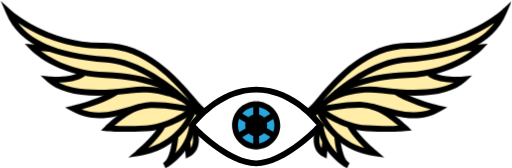
t = 0.00 s
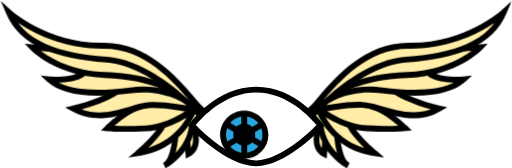
t = 0.50 s
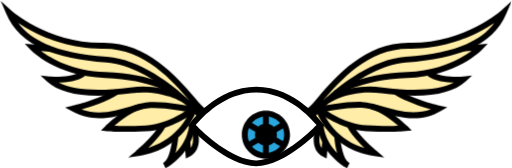
t = 1.00 s
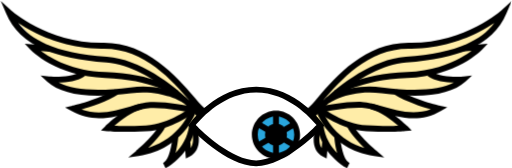
t = 1.50 s
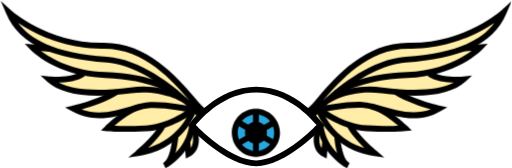
t = 2.00 s
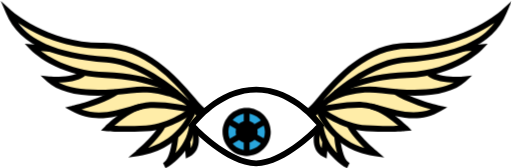
t = 2.50 s

The animated SVG that drew these frames (rendered in a browser with its animation timeline set to each time). Animation: 1 CSS @keyframes rule; one cycle of 3.00 s, repeats indefinitely.

<svg id="e3iima4ldrdc1" xmlns="http://www.w3.org/2000/svg" xmlns:xlink="http://www.w3.org/1999/xlink" viewBox="0 0 700 230" shape-rendering="geometricPrecision" text-rendering="geometricPrecision"><style>
<![CDATA[#e3iima4ldrdc7_to {animation: e3iima4ldrdc7_to__to 3000ms linear infinite normal forwards}@keyframes e3iima4ldrdc7_to__to { 0% {transform: translate(0px,0px);animation-timing-function: cubic-bezier(0,0,0.580000,1)} 16.666667% {transform: translate(-16.362309px,12.799994px);animation-timing-function: cubic-bezier(0,0,0.580000,1)} 50% {transform: translate(27.100072px,12.799994px);animation-timing-function: cubic-bezier(0,0,0.580000,1)} 83.333333% {transform: translate(-13px,9px)} 100% {transform: translate(-4.840031px,-0.000006px)} }]]>
</style><polyline id="e3iima4ldrdc2" points="423.200000,153.700000 490.200000,83.600000 536.900000,65.800000 621.900000,54.800000 685.600000,23.300000 649.200000,62.600000 648.800000,72.900000 592.200000,99.600000 624.200000,113.600000 592.100000,126.700000 548.800000,127 583.900000,145.200000 597,150.300000 561.200000,160.600000 524.700000,150 551.600000,173.200000 487.600000,174.300000 482.200000,177.500000 506.600000,206.400000 463.200000,190.600000 465.200000,215.600000 445.400000,197 441.700000,208.900000 431.200000,183.600000 439.200000,168.600000 423.200000,153.700000" fill="rgb(255,237,168)" stroke="none" stroke-width="1"/><polyline id="e3iima4ldrdc3" points="280.500000,154.500000 213.500000,84.500000 166.900000,66.700000 81.900000,55.600000 18.100000,24.200000 54.500000,63.500000 54.900000,73.800000 111.500000,100.500000 78,113 111.600000,127.600000 155,127.900000 119.800000,146 106.800000,151.100000 142.500000,161.500000 179.100000,150.900000 152.100000,174.100000 216.200000,175.200000 221.600000,178.300000 197.200000,207.200000 240.500000,191.500000 238.500000,216.500000 258.400000,197.900000 262.100000,209.800000 272.500000,184.500000 264.500000,169.500000 280.500000,154.500000" fill="rgb(255,237,168)" stroke="none" stroke-width="1"/><g id="e3iima4ldrdc4"><path id="e3iima4ldrdc5" d="M350.200000,223.600000C390.200000,223.600000,438.200000,171.600000,438.200000,171.600000C438.200000,171.600000,403.200000,122.600000,350.200000,122.600000C297.200000,122.600000,262.200000,171.600000,262.200000,171.600000C262.200000,171.600000,310.200000,223.600000,350.200000,223.600000Z" fill="rgb(255,255,255)" stroke="none" stroke-width="1"/><path id="e3iima4ldrdc6" d="M350.200000,227.600000C308.900000,227.600000,261.300000,176.500000,259.300000,174.300000L257.100000,171.900000L259,169.300000C260.500000,167.200000,295.800000,118.600000,350.300000,118.600000C404.800000,118.600000,440.100000,167.200000,441.600000,169.300000L443.500000,171.900000L441.300000,174.300000C439.200000,176.500000,391.500000,227.600000,350.200000,227.600000ZM267.500000,171.300000C277.500000,181.400000,317.300000,219.600000,350.200000,219.600000C383.100000,219.600000,422.900000,181.400000,432.900000,171.300000C424.800000,161.400000,393.500000,126.600000,350.200000,126.600000C306.900000,126.600000,275.600000,161.400000,267.500000,171.300000Z" fill="rgb(0,0,0)" stroke="none" stroke-width="1"/></g><g id="e3iima4ldrdc7_to" transform="translate(0,0)"><g id="e3iima4ldrdc7" transform="translate(0,0)"><circle id="e3iima4ldrdc8" r="29" transform="matrix(1 0 0 1 348.19999999999999 170.59999999999999)" fill="rgb(41,166,221)" stroke="none" stroke-width="1"/><g id="e3iima4ldrdc9"><circle id="e3iima4ldrdc10" r="29" transform="matrix(1 0 0 1 350.19999999999999 171.59999999999999)" fill="rgb(41,166,221)" stroke="none" stroke-width="1"/><path id="e3iima4ldrdc11" d="M350.200000,204.600000C332,204.600000,317.200000,189.800000,317.200000,171.600000C317.200000,153.400000,332,138.600000,350.200000,138.600000C368.400000,138.600000,383.200000,153.400000,383.200000,171.600000C383.200000,189.800000,368.400000,204.600000,350.200000,204.600000ZM350.200000,146.600000C336.400000,146.600000,325.200000,157.800000,325.200000,171.600000C325.200000,185.400000,336.400000,196.600000,350.200000,196.600000C364,196.600000,375.200000,185.400000,375.200000,171.600000C375.200000,157.800000,364,146.600000,350.200000,146.600000Z" fill="rgb(0,0,0)" stroke="none" stroke-width="1"/></g><circle id="e3iima4ldrdc12" r="15" transform="matrix(1 0 0 1 350.19999999999999 171.59999999999999)" fill="rgb(0,0,0)" stroke="none" stroke-width="1"/><g id="e3iima4ldrdc13"><line id="e3iima4ldrdc14" x1="350.200000" y1="143.600000" x2="350.200000" y2="167.600000" fill="rgb(0,0,0)" stroke="none" stroke-width="1"/><rect id="e3iima4ldrdc15" width="8" height="24" rx="0" ry="0" transform="matrix(1 0 0 1 346.19999999999999 143.59999999999999)" fill="rgb(0,0,0)" stroke="none" stroke-width="1"/></g><g id="e3iima4ldrdc16"><line id="e3iima4ldrdc17" x1="324.800000" y1="156.600000" x2="345.600000" y2="168.600000" fill="rgb(0,0,0)" stroke="none" stroke-width="1"/><rect id="e3iima4ldrdc18" width="8" height="24" rx="0" ry="0" transform="matrix(0.50000000000000 -0.86600000000000 0.86600000000000 0.50000000000000 322.80249999999995 160.11680000000001)" fill="rgb(0,0,0)" stroke="none" stroke-width="1"/></g><g id="e3iima4ldrdc19"><line id="e3iima4ldrdc20" x1="326.800000" y1="185.600000" x2="347.600000" y2="173.600000" fill="rgb(0,0,0)" stroke="none" stroke-width="1"/><rect id="e3iima4ldrdc21" width="24" height="8" rx="0" ry="0" transform="matrix(0.86600000000000 -0.50000000000000 0.50000000000000 0.86600000000000 324.79369999999994 182.16659999999999)" fill="rgb(0,0,0)" stroke="none" stroke-width="1"/></g><g id="e3iima4ldrdc22"><line id="e3iima4ldrdc23" x1="376.600000" y1="156.600000" x2="355.800000" y2="168.600000" fill="rgb(0,0,0)" stroke="none" stroke-width="1"/><rect id="e3iima4ldrdc24" width="24" height="8" rx="0" ry="0" transform="matrix(0.86600000000000 -0.50000000000000 0.50000000000000 0.86600000000000 353.79129999999998 165.14259999999999)" fill="rgb(0,0,0)" stroke="none" stroke-width="1"/></g><g id="e3iima4ldrdc25"><line id="e3iima4ldrdc26" x1="374.600000" y1="185.600000" x2="353.800000" y2="173.600000" fill="rgb(0,0,0)" stroke="none" stroke-width="1"/><rect id="e3iima4ldrdc27" width="8" height="24" rx="0" ry="0" transform="matrix(0.50000000000000 -0.86600000000000 0.86600000000000 0.50000000000000 351.80649999999997 177.12479999999994)" fill="rgb(0,0,0)" stroke="none" stroke-width="1"/></g><g id="e3iima4ldrdc28"><line id="e3iima4ldrdc29" x1="350.200000" y1="176.600000" x2="350.200000" y2="200.600000" fill="rgb(0,0,0)" stroke="none" stroke-width="1"/><rect id="e3iima4ldrdc30" width="8" height="24" rx="0" ry="0" transform="matrix(1 0 0 1 346.19999999999999 176.59999999999999)" fill="rgb(0,0,0)" stroke="none" stroke-width="1"/></g></g></g><path id="e3iima4ldrdc31" d="M430.300000,160.600000L424.700000,155.600000C423.900000,156.200000,423.200000,156.700000,422.400000,157.100000L418.600000,150C422.200000,148.100000,428.400000,140.900000,435.600000,132.500000C459.500000,104.800000,499.400000,58.600000,558.800000,58.600000C559.300000,58.600000,559.800000,58.600000,560.300000,58.600000C635.800000,59.600000,686,14.100000,686.500000,13.700000L700.100000,1.200000L692.900000,18.200000C683.500000,40.500000,666.500000,56.700000,641.100000,67.800000C619.700000,77.100000,592.500000,82.800000,555.600000,85.600000C523.100000,88.100000,490.800000,108.300000,469.500000,124.700000C446.100000,142.800000,430.400000,160.400000,430.300000,160.600000ZM558.800000,66.600000C503.300000,66.600000,464.900000,110.800000,441.900000,137.500000C465.400000,115.600000,509.300000,81.100000,554.900000,77.600000C590.900000,74.800000,617.300000,69.400000,637.900000,60.400000C654.500000,53.200000,667.200000,43.600000,676.200000,31.500000C670.700000,35.200000,663.900000,39.300000,655.900000,43.500000C635.400000,54.100000,602.700000,66.600000,562.700000,66.600000C561.900000,66.600000,561.100000,66.600000,560.200000,66.600000C559.700000,66.600000,559.300000,66.600000,558.800000,66.600000Z" fill="rgb(0,0,0)" stroke="none" stroke-width="1"/><path id="e3iima4ldrdc32" d="M461.600000,130.900000L456.900000,124.400000C458.200000,123.400000,490.700000,100.700000,557.100000,98.600000C590.200000,97.600000,614.900000,87.700000,629.700000,79.500000C636.100000,76,641.200000,72.500000,645.100000,69.600000L633.500000,70.600000L632.800000,62.600000L667.200000,59.700000L660,67.300000C658.600000,68.800000,624.100000,104.500000,557.200000,106.600000C523.900000,107.600000,499.600000,114.200000,485.100000,119.500000C469.600000,125.200000,461.600000,130.800000,461.600000,130.900000Z" fill="rgb(0,0,0)" stroke="none" stroke-width="1"/><path id="e3iima4ldrdc33" d="M450,141.200000L445.400000,134.700000C446.600000,133.800000,475.800000,113.600000,522.800000,119.700000C567.800000,125.600000,600.700000,123.300000,620.900000,113C609.800000,112.700000,594.500000,110.900000,584.900000,103.900000L589.600000,97.400000C603.200000,107.400000,633.600000,104.700000,633.900000,104.600000L645.800000,103.500000L636.900000,111.600000C616.800000,129.900000,579.100000,135.100000,521.700000,127.600000C477.800000,121.900000,450.300000,141,450,141.200000Z" fill="rgb(0,0,0)" stroke="none" stroke-width="1"/><path id="e3iima4ldrdc34" d="M565.800000,161.900000C549.500000,161.900000,534,157.300000,520.400000,153.300000C510.500000,150.400000,502,147.900000,495,147.600000C474.300000,146.800000,447.500000,152.200000,438.600000,154C436,154.500000,435.700000,154.600000,435.100000,154.600000L435.100000,146.600000C435,146.600000,434.900000,146.600000,434.600000,146.600000C434.900000,146.600000,435.700000,146.400000,436.900000,146.100000C446,144.300000,473.500000,138.700000,495.200000,139.500000C503.200000,139.800000,512.600000,142.600000,522.500000,145.500000C542.100000,151.300000,565.800000,158.300000,589.300000,149.600000C576.600000,146,555.200000,139.100000,538.900000,128.900000L543.100000,122.100000C566.200000,136.600000,601.500000,144.500000,601.800000,144.600000L611.900000,146.800000L603,151.900000C590.600000,159.300000,578,161.900000,565.800000,161.900000Z" fill="rgb(0,0,0)" stroke="none" stroke-width="1"/><path id="e3iima4ldrdc35" d="M530.200000,180.500000C522.300000,180.500000,512.500000,180.300000,501,179.600000C466.100000,177.500000,437,154.700000,435.800000,153.700000L440.800000,147.400000C441.100000,147.600000,469.300000,169.600000,501.600000,171.500000C521.300000,172.700000,536,172.500000,544.700000,172.100000C535.700000,164.300000,519.400000,151.600000,506.700000,149.400000L508,141.500000C529.100000,145,556,171.500000,557.200000,172.600000L563.200000,178.500000L554.800000,179.400000C554.100000,179.700000,545.700000,180.500000,530.200000,180.500000Z" fill="rgb(0,0,0)" stroke="none" stroke-width="1"/><path id="e3iima4ldrdc36" d="M525.600000,215.700000L511.600000,213.600000C479.900000,208.800000,460.400000,192.900000,449.600000,180.400000C437.800000,166.800000,433.600000,154.400000,433.500000,153.900000L441.100000,151.400000C441.100000,151.500000,445.100000,163,455.900000,175.400000C467.300000,188.400000,481.500000,197.500000,498.500000,202.500000C490.200000,194.500000,479.500000,183.100000,474.700000,173.400000L481.900000,169.800000C489.400000,184.900000,514.700000,206.300000,514.900000,206.500000L525.600000,215.700000Z" fill="rgb(0,0,0)" stroke="none" stroke-width="1"/><path id="e3iima4ldrdc37" d="M474.600000,230.300000C473.900000,230,473.200000,229.600000,472.500000,229.100000C465,224.600000,437.900000,206.100000,434.300000,172.100000L442.300000,171.200000C444.100000,188.100000,452.800000,200.900000,461.100000,209.600000C460.700000,208.200000,460.300000,206.700000,459.900000,205.100000C457.700000,195.500000,457.100000,186.900000,457.100000,186.500000L465.100000,186C465.800000,197.700000,469.600000,217,476.600000,222.200000C477.500000,222.800000,478.100000,223.100000,478.100000,223.100000L474.600000,230.300000Z" fill="rgb(0,0,0)" stroke="none" stroke-width="1"/><path id="e3iima4ldrdc38" d="M446.700000,217L441.400000,214.200000C433,209.800000,428.700000,201.500000,428.900000,190.200000C429,182.300000,431.400000,175.600000,431.500000,175.300000L439,178C438.900000,178.200000,433.700000,193.300000,439.900000,202.500000L440.600000,194.300000L448.600000,195L446.700000,217Z" fill="rgb(0,0,0)" stroke="none" stroke-width="1"/><path id="e3iima4ldrdc39" d="M270.500000,160.600000C270.300000,160.400000,254.700000,142.800000,231.300000,124.700000C210,108.200000,177.800000,88.100000,145.200000,85.600000C108.300000,82.800000,81.100000,77.100000,59.700000,67.800000C34.200000,56.700000,17.200000,40.500000,7.800000,18.200000L0.600000,1.200000L14.200000,13.700000C14.700000,14.200000,65.100000,59.600000,140.400000,58.600000C200.500000,57.800000,240.900000,104.600000,265,132.500000C272.200000,140.900000,278.500000,148.100000,282,150L278.200000,157.100000C277.500000,156.700000,276.700000,156.200000,275.900000,155.600000L270.500000,160.600000ZM24.600000,31.600000C33.600000,43.700000,46.300000,53.300000,62.900000,60.500000C83.500000,69.500000,109.800000,74.900000,145.900000,77.700000C191.500000,81.200000,235.400000,115.700000,258.900000,137.600000C235.700000,110.700000,196.900000,66,140.600000,66.700000C99.500000,67.200000,65.900000,54.400000,45,43.600000C36.900000,39.400000,30,35.200000,24.600000,31.600000Z" fill="rgb(0,0,0)" stroke="none" stroke-width="1"/><path id="e3iima4ldrdc40" d="M239.200000,130.900000C238.900000,130.700000,207.200000,108.600000,143.400000,106.600000C76.500000,104.600000,42,68.900000,40.600000,67.400000L33.400000,59.800000L67.800000,62.700000L67.100000,70.700000L55.600000,69.700000C69.600000,80.100000,99.300000,97.300000,143.600000,98.700000C210.100000,100.700000,242.500000,123.500000,243.800000,124.500000L239.200000,130.900000Z" fill="rgb(0,0,0)" stroke="none" stroke-width="1"/><path id="e3iima4ldrdc41" d="M250.800000,141.200000C250.700000,141.200000,243.800000,136.300000,231.500000,132.200000C220.200000,128.500000,201.900000,124.600000,179.100000,127.600000C121.700000,135.100000,84,129.900000,63.900000,111.600000L55,103.500000L66.900000,104.600000C67.200000,104.600000,97.600000,107.300000,111.200000,97.400000L115.900000,103.900000C106.400000,110.900000,91.100000,112.700000,79.900000,113C100.100000,123.300000,132.900000,125.600000,178,119.700000C225,113.600000,254.200000,133.800000,255.400000,134.700000L250.800000,141.200000L253.100000,137.900000L250.800000,141.200000Z" fill="rgb(0,0,0)" stroke="none" stroke-width="1"/><path id="e3iima4ldrdc42" d="M134.900000,161.900000C122.700000,161.900000,110.100000,159.300000,97.500000,152.100000L88.600000,147L98.700000,144.800000C99.100000,144.700000,134.300000,136.800000,157.400000,122.300000L161.600000,129.100000C145.300000,139.300000,123.900000,146.300000,111.200000,149.800000C134.700000,158.500000,158.400000,151.500000,178,145.700000C187.900000,142.800000,197.300000,140,205.300000,139.700000C226.900000,138.800000,254.500000,144.400000,263.600000,146.300000C264.800000,146.500000,265.600000,146.700000,265.900000,146.800000C265.700000,146.800000,265.500000,146.800000,265.400000,146.800000L265.400000,154.800000C264.800000,154.800000,264.500000,154.700000,261.900000,154.200000C253.100000,152.400000,226.200000,147,205.500000,147.800000C198.500000,148.100000,190,150.600000,180.100000,153.500000C166.700000,157.300000,151.200000,161.900000,134.900000,161.900000Z" fill="rgb(0,0,0)" stroke="none" stroke-width="1"/><path id="e3iima4ldrdc43" d="M170.600000,180.500000C155.100000,180.500000,146.700000,179.600000,146.100000,179.600000L137.700000,178.700000L143.700000,172.800000C144.800000,171.700000,171.800000,145.200000,192.900000,141.700000L194.200000,149.600000C181.400000,151.700000,165.200000,164.400000,156.200000,172.300000C164.900000,172.700000,179.600000,172.900000,199.300000,171.700000C231.600000,169.800000,259.800000,147.800000,260.100000,147.600000L265.100000,153.900000C263.900000,154.900000,234.700000,177.700000,199.800000,179.800000C188.300000,180.300000,178.500000,180.500000,170.600000,180.500000Z" fill="rgb(0,0,0)" stroke="none" stroke-width="1"/><path id="e3iima4ldrdc44" d="M175.100000,215.700000L185.900000,206.600000C186.200000,206.400000,211.400000,184.900000,218.900000,169.900000L226.100000,173.500000C221.300000,183.100000,210.600000,194.500000,202.300000,202.500000C246.600000,189.200000,259.600000,151.800000,259.700000,151.400000L267.300000,153.900000C267.100000,154.400000,262.900000,166.800000,251.200000,180.400000C240.400000,192.900000,220.800000,208.800000,189.200000,213.600000L175.100000,215.700000Z" fill="rgb(0,0,0)" stroke="none" stroke-width="1"/><path id="e3iima4ldrdc45" d="M226.200000,230.300000L222.700000,223.100000C222.700000,223.100000,223.300000,222.800000,224.200000,222.200000C231.200000,217,235,197.600000,235.700000,186L243.700000,186.500000C243.700000,186.900000,243.100000,195.500000,240.900000,205.100000C240.500000,206.700000,240.200000,208.200000,239.700000,209.600000C248,200.900000,256.700000,188.200000,258.500000,171.200000L266.500000,172.100000C262.800000,206.100000,235.800000,224.600000,228.300000,229.100000C227.600000,229.500000,226.900000,229.900000,226.200000,230.300000Z" fill="rgb(0,0,0)" stroke="none" stroke-width="1"/><path id="e3iima4ldrdc46" d="M254,217L252.100000,195L260.100000,194.300000L260.800000,202.500000C267.100000,193.300000,261.800000,178.200000,261.700000,178L269.200000,175.300000C269.300000,175.600000,271.700000,182.300000,271.800000,190.200000C272,201.500000,267.700000,209.700000,259.300000,214.200000L254,217Z" fill="rgb(0,0,0)" stroke="none" stroke-width="1"/></svg>
